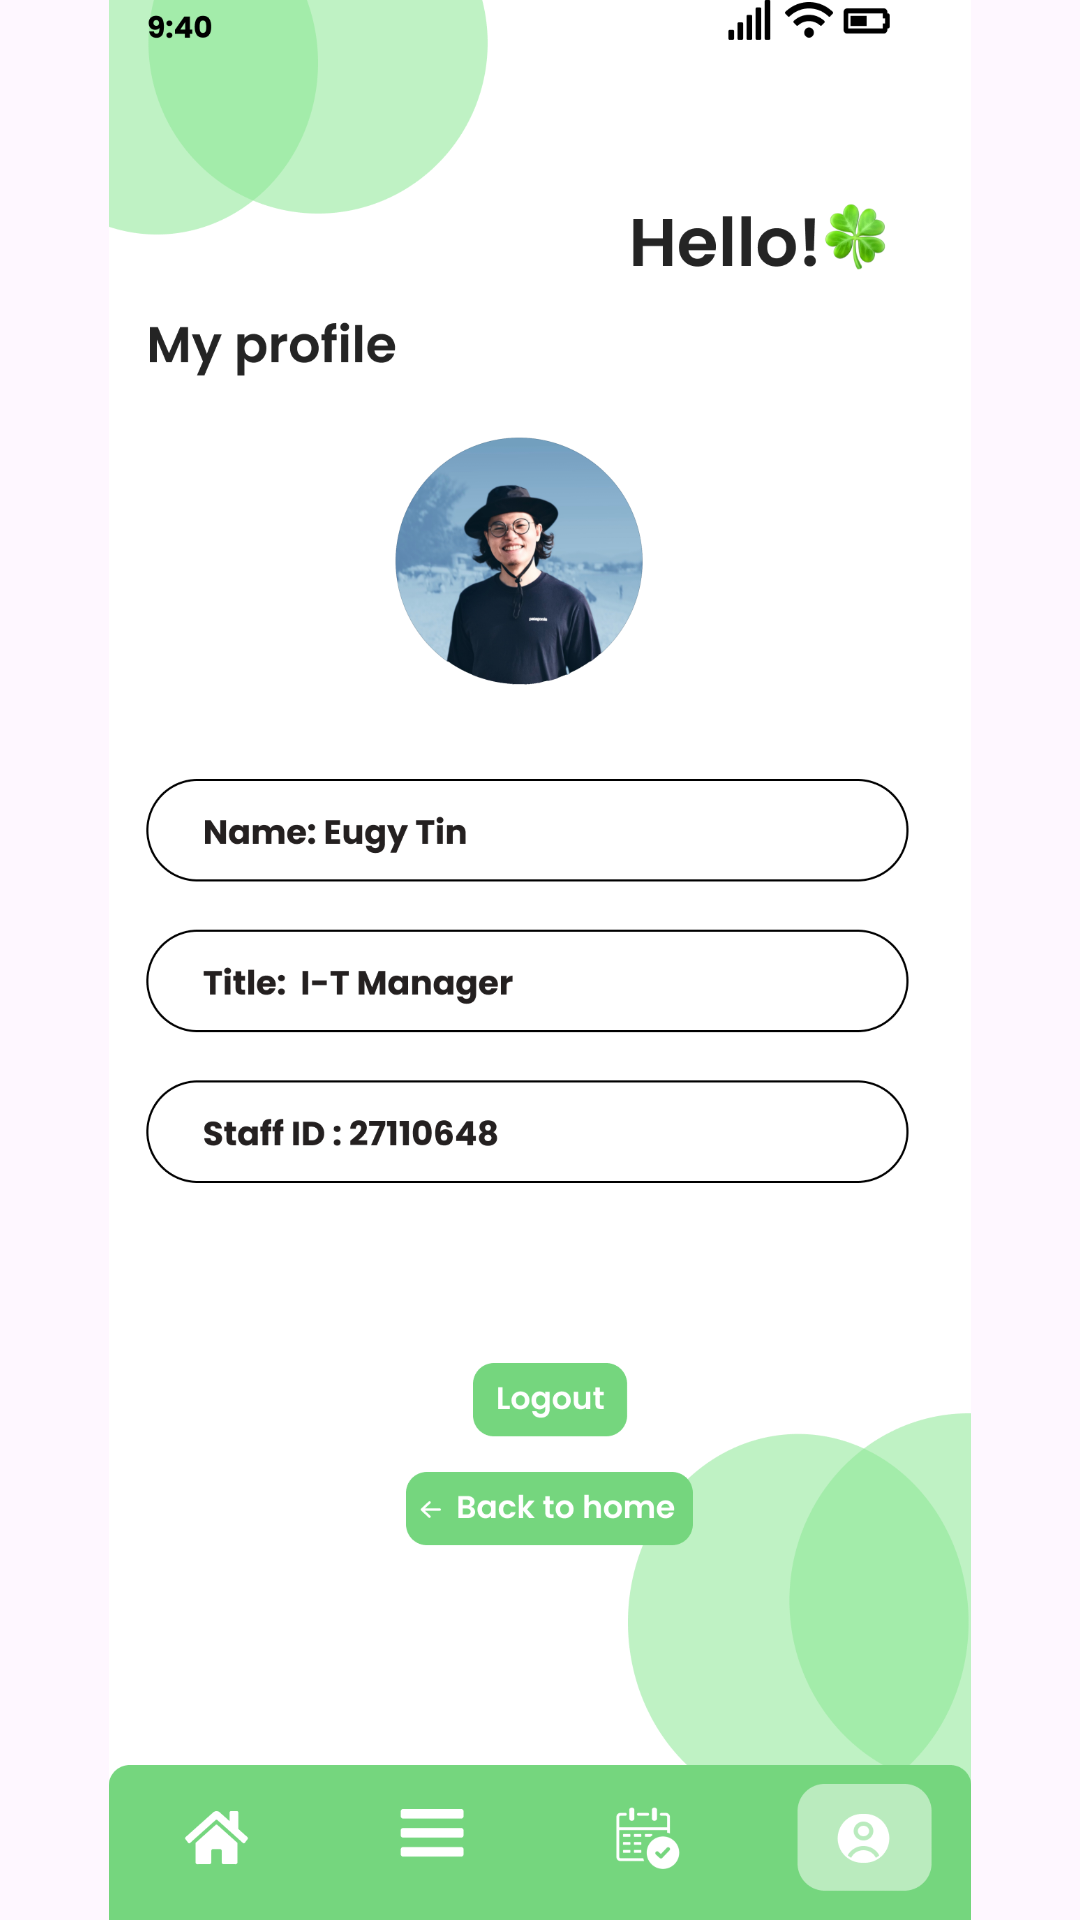

The Android layout XML behind this screen, and the referenced resources:
<!-- AndroidManifest.xml: application theme Theme.COMP2000HKSoftwareEngineeringAssessment -->
<!-- res/layout/activity_managermenumyprofile.xml -->
<?xml version="1.0" encoding="utf-8"?>
<androidx.constraintlayout.widget.ConstraintLayout xmlns:android="http://schemas.android.com/apk/res/android"
    xmlns:app="http://schemas.android.com/apk/res-auto"
    xmlns:tools="http://schemas.android.com/tools"
    android:id="@+id/main"
    android:layout_width="match_parent"
    android:layout_height="match_parent"
    tools:context=".managermenumyprofile">

    <ImageView
        android:id="@+id/iv_login_page"
        android:layout_width="match_parent"
        android:layout_height="match_parent"
        android:scaleType="fitCenter"
        android:src="@drawable/managermenumyprofilesecond"
        app:layout_constraintBottom_toBottomOf="parent"
        app:layout_constraintEnd_toEndOf="parent"
        app:layout_constraintStart_toStartOf="parent"
        app:layout_constraintTop_toTopOf="parent" />

    <ImageButton
        android:id="@+id/btn_managermenuhomebutton"
        android:layout_width="0dp"
        android:layout_height="0dp"
        android:background="@android:color/transparent"
        app:layout_constraintBottom_toBottomOf="parent"
        app:layout_constraintDimensionRatio="2:1"
        app:layout_constraintEnd_toEndOf="parent"
        app:layout_constraintHorizontal_bias="0.071"
        app:layout_constraintStart_toStartOf="parent"
        app:layout_constraintTop_toTopOf="parent"
        app:layout_constraintVertical_bias="0.97"
        app:layout_constraintWidth_percent="0.15 " />
    <ImageButton
        android:id="@+id/btn_managermenubutton"
        android:layout_width="0dp"
        android:layout_height="0dp"
        android:background="@android:color/transparent"
        app:layout_constraintBottom_toBottomOf="parent"
        app:layout_constraintDimensionRatio="2:1"
        app:layout_constraintEnd_toEndOf="parent"
        app:layout_constraintHorizontal_bias="0.369"
        app:layout_constraintStart_toStartOf="parent"
        app:layout_constraintTop_toTopOf="parent"
        app:layout_constraintVertical_bias="0.969"
        app:layout_constraintWidth_percent="0.15" />

    <ImageButton
        android:id="@+id/btn_managermybookingbutton"
        android:layout_width="0dp"
        android:layout_height="0dp"
        android:background="@android:color/transparent"
        app:layout_constraintBottom_toBottomOf="parent"
        app:layout_constraintDimensionRatio="2:1"
        app:layout_constraintEnd_toEndOf="parent"
        app:layout_constraintHorizontal_bias="0.644"
        app:layout_constraintStart_toStartOf="parent"
        app:layout_constraintTop_toTopOf="parent"
        app:layout_constraintVertical_bias="0.969"
        app:layout_constraintWidth_percent="0.15" />

    <ImageButton
        android:id="@+id/btn_managermyprofile"
        android:layout_width="0dp"
        android:layout_height="0dp"
        android:background="@android:color/transparent"
        app:layout_constraintBottom_toBottomOf="parent"
        app:layout_constraintDimensionRatio="2:1"
        app:layout_constraintEnd_toEndOf="parent"
        app:layout_constraintHorizontal_bias="0.957"
        app:layout_constraintStart_toStartOf="parent"
        app:layout_constraintTop_toTopOf="parent"
        app:layout_constraintVertical_bias="0.969"
        app:layout_constraintWidth_percent="0.15" />

    <ImageButton
        android:id="@+id/btn_select_datetime_select_logout"
        android:layout_width="0dp"
        android:layout_height="0dp"
        android:background="@android:color/transparent"
        app:layout_constraintBottom_toBottomOf="parent"
        app:layout_constraintDimensionRatio="2.5:1"
        app:layout_constraintEnd_toEndOf="parent"
        app:layout_constraintHorizontal_bias="0.5167"
        app:layout_constraintStart_toStartOf="parent"
        app:layout_constraintTop_toTopOf="parent"
        app:layout_constraintVertical_bias="0.736"
        app:layout_constraintWidth_percent="0.17 " />

    <ImageButton
        android:id="@+id/btn_select_datetime_select_back_to_home"
        android:layout_width="0dp"
        android:layout_height="0dp"
        android:background="@android:color/transparent"
        app:layout_constraintBottom_toBottomOf="parent"
        app:layout_constraintDimensionRatio="4:1"
        app:layout_constraintEnd_toEndOf="parent"
        app:layout_constraintStart_toStartOf="parent"
        app:layout_constraintHorizontal_bias="0.5166"
        app:layout_constraintTop_toTopOf="parent"
        app:layout_constraintVertical_bias="0.796"
        app:layout_constraintWidth_percent="0.33 " />

</androidx.constraintlayout.widget.ConstraintLayout>
<!-- resources referenced by this layout -->
<resources>
  <!-- drawable managermenumyprofilesecond: png bitmap (drawable, 229506 bytes) -->
  <style name="Theme.COMP2000HKSoftwareEngineeringAssessment" parent="Base.Theme.COMP2000HKSoftwareEngineeringAssessment" />
  <style name="Base.Theme.COMP2000HKSoftwareEngineeringAssessment" parent="Theme.Material3.DayNight.NoActionBar">
          
          
      </style>
</resources>
